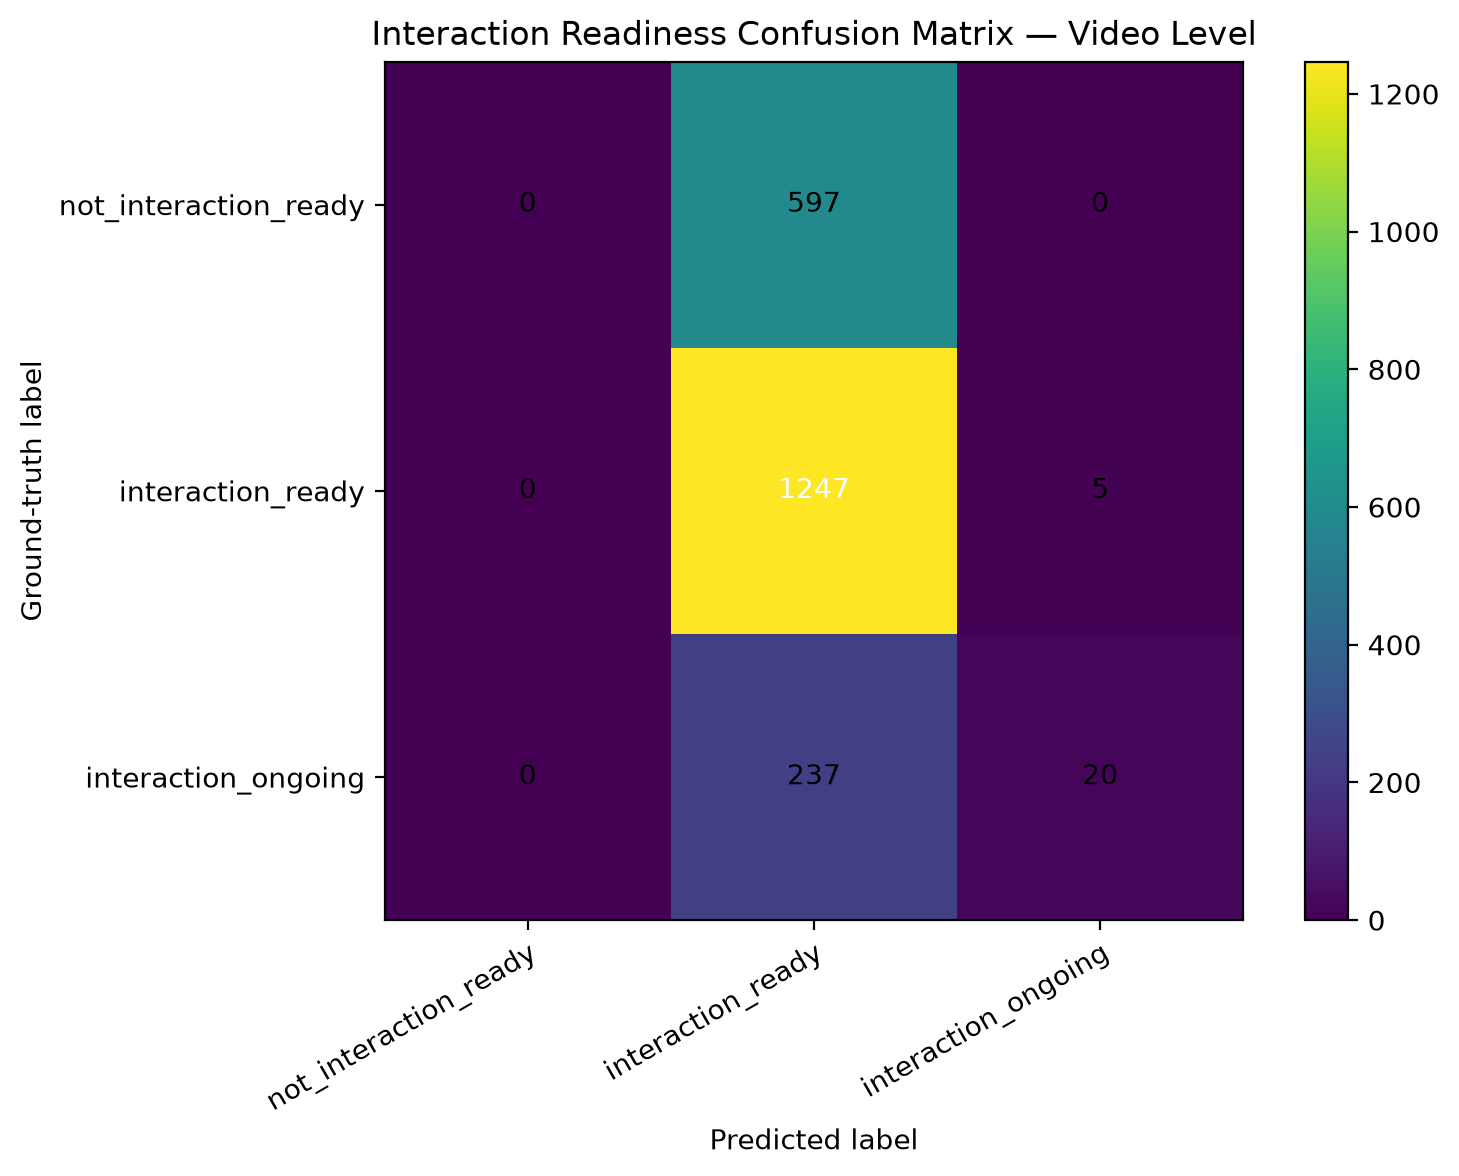

Source data for this figure (header and first rows):
ground_truth, not_interaction_ready, interaction_ready, interaction_ongoing
not_interaction_ready, 0, 597, 0
interaction_ready, 0, 1247, 5
interaction_ongoing, 0, 237, 20
